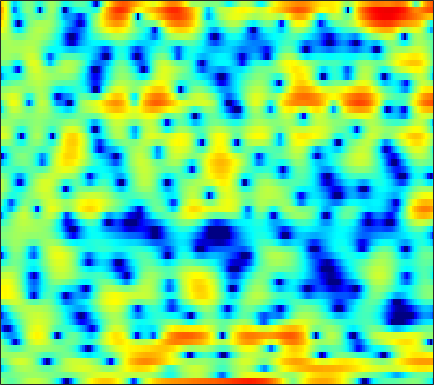

Data behind this chart, as committed beside it:
0.49232, -0.065282, -0.74899, -1.2225, -1.3991, -1.4059, -1.1285, -0.77074, -0.15985, 0.42543, 0.98567, 1.3529, 1.7594, 2.0821, 2.2437, 2.3645, 2.3707, 2.2885, 2.107, 1.8109, 1.3695, 0.95042, 0.25491, -0.67762
-1.377, -1.285, -1.137, -0.9459, -0.7944, -0.565, -0.3237, -0.1433, 0.08678, 0.3134, 0.5099, 0.6435, 0.7819, 0.872, 0.9161, 0.9362, 0.9087, 0.8657, 0.774, 0.6349, 0.4725, 0.3326, 0.1403, -0.06152
-6.974, -5.586, -3.895, -2.503, -1.623, -0.6413, 0.1198, 0.5868, 1.045, 1.374, 1.557, 1.607, 1.563, 1.412, 1.216, 0.8661, 0.4678, 0.1267, -0.3396, -0.7614, -1.096, -1.206, -1.205, -1.031
-2.153, -1.452, -0.4817, 0.4238, 1.017, 1.707, 2.24, 2.538, 2.801, 2.916, 2.879, 2.735, 2.395, 1.861, 1.317, 0.3459, -0.9464, -2.215, -4.452, -7.683, -13.05, -20.55, -16.43, -9.486
0.7846, 0.7636, 0.7659, 0.82, 0.866, 0.9475, 1.037, 1.097, 1.166, 1.213, 1.205, 1.164, 1.028, 0.8176, 0.5977, 0.2227, -0.2397, -0.6148, -1.195, -1.689, -2.068, -2.239, -2.276, -2.117
0.5898, 0.1296, -0.4811, -1.073, -1.476, -1.891, -2.074, -2.028, -1.767, -1.31, -0.7777, -0.3305, 0.2078, 0.6432, 0.9014, 1.135, 1.252, 1.279, 1.228, 1.104, 0.9398, 0.7895, 0.586, 0.3888
-0.3799, -1.361, -2.912, -4.871, -6.749, -10.11, -14.88, -16.43, -11.11, -6.518, -3.404, -1.636, 0.1991, 1.549, 2.319, 3.05, 3.472, 3.611, 3.582, 3.3, 2.785, 2.28, 1.448, 0.5186
-4.537, -5.92, -7.567, -8.637, -8.942, -8.872, -8.3, -7.459, -5.739, -3.621, -1.492, -0.05065, 1.613, 2.928, 3.684, 4.402, 4.795, 4.88, 4.686, 4.125, 3.182, 2.162, 0.2579, -2.464
-10.48, -12.82, -16.57, -17.69, -14.98, -11.07, -8.085, -6.229, -4.141, -2.366, -0.795, 0.2505, 1.438, 2.409, 2.981, 3.548, 3.853, 3.923, 3.807, 3.458, 2.865, 2.292, 1.361, 0.3249
-9.345, -9.223, -8.76, -7.996, -7.247, -6.061, -4.745, -3.746, -2.459, -1.261, -0.1989, 0.5163, 1.339, 2.004, 2.389, 2.776, 3.002, 3.075, 3.025, 2.835, 2.509, 2.186, 1.666, 1.068
-13.06, -10.85, -8.44, -6.479, -5.231, -3.8, -2.57, -1.739, -0.7821, 0.05045, 0.758, 1.202, 1.691, 2.073, 2.291, 2.491, 2.587, 2.599, 2.523, 2.349, 2.073, 1.812, 1.376, 0.8422
-7.642, -6.184, -4.357, -2.823, -1.859, -0.8027, 0.02422, 0.5129, 1.016, 1.367, 1.587, 1.692, 1.761, 1.78, 1.775, 1.747, 1.706, 1.679, 1.607, 1.482, 1.273, 1.045, 0.631, 0.09556
0.9692, 1.284, 1.718, 2.128, 2.374, 2.597, 2.667, 2.612, 2.379, 1.967, 1.376, 0.8413, 0.06736, -0.7097, -1.18, -1.528, -1.516, -1.326, -0.9695, -0.6271, -0.4152, -0.3972, -0.6058, -1.103
4.524, 4.601, 4.633, 4.573, 4.442, 4.133, 3.636, 3.12, 2.214, 1.002, -0.5759, -2.078, -4.681, -8.344, -12.11, -16.5, -12.29, -8.99, -5.982, -4.054, -2.827, -2.28, -1.972, -2.143
4.629, 4.722, 4.714, 4.548, 4.306, 3.816, 3.11, 2.424, 1.293, -0.1007, -1.782, -3.224, -5.327, -7.458, -8.812, -9.686, -9.189, -8.182, -6.561, -5.024, -3.755, -3.017, -2.336, -1.989
3.546, 3.786, 3.931, 3.862, 3.669, 3.212, 2.522, 1.847, 0.708, -0.7009, -2.389, -3.826, -5.945, -8.144, -9.6, -10.67, -10.18, -9.012, -7.096, -5.236, -3.623, -2.602, -1.517, -0.7274
1.879, 2.258, 2.567, 2.656, 2.583, 2.291, 1.767, 1.216, 0.2459, -1.016, -2.623, -4.106, -6.567, -9.862, -13.12, -17.17, -14.24, -10.84, -7.355, -4.806, -2.852, -1.674, -0.4097, 0.5578
-0.4638, -0.09907, 0.3015, 0.5802, 0.6879, 0.6828, 0.4835, 0.2005, -0.3548, -1.103, -2.01, -2.765, -3.802, -4.731, -5.239, -5.507, -5.218, -4.666, -3.643, -2.473, -1.301, -0.478, 0.5032, 1.322
-4.023, -3.507, -2.641, -1.781, -1.242, -0.7352, -0.4951, -0.498, -0.7257, -1.192, -1.848, -2.421, -3.213, -3.896, -4.239, -4.344, -3.989, -3.464, -2.519, -1.44, -0.3547, 0.4076, 1.315, 2.068
-14.79, -10.05, -5.991, -3.441, -2.135, -0.9781, -0.3474, -0.1767, -0.3172, -0.8614, -1.834, -2.876, -4.746, -7.234, -9.341, -10.89, -8.944, -6.622, -3.87, -1.697, -0.00796, 1.007, 2.079, 2.875
-5.528, -4.634, -3.115, -1.703, -0.8406, -0.002463, 0.4793, 0.6142, 0.4836, -0.007985, -0.8897, -1.84, -3.535, -5.744, -7.517, -8.72, -7.23, -5.314, -2.932, -1.03, 0.4229, 1.26, 2.098, 2.659
-0.9719, -0.7726, -0.399, 0.02836, 0.3369, 0.6775, 0.8995, 0.9718, 0.9286, 0.7211, 0.367, 0.02383, -0.4824, -0.9556, -1.214, -1.341, -1.175, -0.8872, -0.3782, 0.1582, 0.6236, 0.8897, 1.101, 1.136
-0.09436, 0.0177, 0.2194, 0.4538, 0.6344, 0.8619, 1.046, 1.143, 1.211, 1.208, 1.14, 1.057, 0.9187, 0.7815, 0.6927, 0.6129, 0.5788, 0.5756, 0.5827, 0.5668, 0.4894, 0.3671, 0.08888, -0.3504
-0.6423, -0.5165, -0.2551, 0.0748, 0.3402, 0.6885, 1.002, 1.203, 1.41, 1.548, 1.611, 1.616, 1.574, 1.488, 1.409, 1.293, 1.174, 1.083, 0.9438, 0.7638, 0.505, 0.2315, -0.2712, -0.9726
-3.076, -2.641, -1.863, -1.042, -0.4623, 0.2334, 0.8386, 1.226, 1.644, 1.93, 2.072, 2.08, 1.976, 1.762, 1.563, 1.293, 1.08, 0.9942, 0.9649, 0.9833, 0.9477, 0.8277, 0.4768, -0.1649
-10.14, -6.763, -4.208, -2.672, -1.811, -0.8123, 0.156, 0.8476, 1.647, 2.233, 2.517, 2.487, 2.115, 1.339, 0.5122, -0.7533, -1.71, -1.795, -0.9688, 0.2923, 1.404, 1.981, 2.349, 2.249
-4.282, -4.629, -5.367, -6.686, -7.692, -7.468, -5.106, -3.091, -0.9159, 0.5543, 1.351, 1.532, 1.167, 0.005116, -1.574, -5.191, -12.45, -14.56, -5.934, -1.44, 1.149, 2.386, 3.376, 3.795
-1.363, -2.758, -5.054, -8.075, -10.6, -11.4, -8.252, -5.869, -3.444, -1.794, -0.7285, -0.2469, 0.0193, -0.07804, -0.3246, -0.7375, -0.9589, -0.8016, -0.1113, 0.8687, 1.813, 2.375, 2.869, 3.058
0.7581, -0.1852, -1.444, -2.581, -3.236, -3.721, -3.739, -3.51, -3.002, -2.358, -1.681, -1.189, -0.5648, -0.02485, 0.3353, 0.767, 1.176, 1.478, 1.874, 2.23, 2.497, 2.592, 2.545, 2.253
2.109, 1.37, 0.337, -0.7359, -1.553, -2.626, -3.612, -4.219, -4.67, -4.537, -3.809, -3.012, -1.822, -0.674, 0.1042, 0.9994, 1.742, 2.198, 2.663, 2.969, 3.09, 3.054, 2.795, 2.254
2.03, 1.381, 0.3643, -0.8791, -2.01, -3.902, -6.474, -9.135, -14.22, -16.16, -10.49, -7.231, -4.196, -2.035, -0.8033, 0.4735, 1.426, 1.975, 2.534, 2.91, 3.113, 3.154, 3.043, 2.723
0.3684, -0.04992, -0.7302, -1.578, -2.358, -3.649, -5.275, -6.651, -8.233, -8.483, -7.09, -5.634, -3.787, -2.283, -1.388, -0.46, 0.222, 0.618, 1.052, 1.419, 1.757, 1.979, 2.232, 2.401
-2.307, -2.331, -2.312, -2.285, -2.306, -2.409, -2.564, -2.681, -2.748, -2.658, -2.389, -2.123, -1.756, -1.48, -1.372, -1.385, -1.53, -1.69, -1.832, -1.706, -1.215, -0.6294, 0.286, 1.208
-7.657, -6.908, -5.383, -3.901, -2.98, -2.022, -1.316, -0.9356, -0.5812, -0.3564, -0.2533, -0.2528, -0.4106, -0.8065, -1.307, -2.341, -3.935, -5.605, -8.556, -10.86, -8.728, -5.93, -2.797, -0.4383
-21.11, -13.69, -8.3, -5.211, -3.639, -2.16, -1.19, -0.6829, -0.2355, 0.02098, 0.1074, 0.06509, -0.1553, -0.6014, -1.135, -2.179, -3.728, -5.265, -7.659, -9.22, -7.859, -5.755, -3.083, -0.8845
-4.987, -4.557, -3.662, -2.744, -2.157, -1.584, -1.265, -1.147, -1.069, -1.011, -0.9116, -0.8285, -0.7236, -0.7024, -0.7829, -1.041, -1.458, -1.83, -2.286, -2.554, -2.509, -2.258, -1.674, -0.8769
0.7222, 0.7047, 0.6287, 0.4462, 0.1702, -0.4526, -1.354, -2.212, -3.399, -4.156, -3.93, -3.185, -1.957, -0.8849, -0.2836, 0.2109, 0.3926, 0.3341, 0.01153, -0.543, -1.316, -2.041, -3.063, -3.734
3.451, 3.301, 2.93, 2.309, 1.619, 0.3011, -1.673, -3.846, -8.574, -20.61, -13.77, -7.745, -3.567, -1.151, 0.02363, 1.001, 1.44, 1.47, 1.121, 0.2917, -1.15, -2.801, -6.324, -13.45
2.569, 2.461, 2.178, 1.697, 1.208, 0.3593, -0.7438, -1.679, -2.867, -3.621, -3.493, -2.875, -1.801, -0.7608, -0.1135, 0.5067, 0.8227, 0.8634, 0.6692, 0.1762, -0.5913, -1.288, -2.236, -2.889
0.7751, 0.8214, 0.8425, 0.7953, 0.6996, 0.4809, 0.1735, -0.06965, -0.374, -0.5873, -0.6403, -0.5615, -0.3634, -0.09556, 0.1051, 0.3325, 0.478, 0.5095, 0.4343, 0.2384, -0.04988, -0.2981, -0.6288, -0.8756
-1.388, -0.9508, -0.296, 0.3036, 0.6423, 0.9191, 1.034, 1.012, 0.8722, 0.6768, 0.4622, 0.3238, 0.2299, 0.247, 0.3216, 0.4728, 0.6414, 0.7311, 0.7732, 0.7107, 0.5288, 0.3118, -0.04963, -0.4692
-6.036, -3.516, -0.9997, 0.6788, 1.525, 2.22, 2.49, 2.444, 2.107, 1.492, 0.6751, 0.01727, -0.679, -0.9076, -0.6913, -0.0571, 0.6605, 1.119, 1.521, 1.616, 1.398, 1.043, 0.3511, -0.5519
-2.992, -1.049, 1.098, 2.593, 3.35, 3.941, 4.032, 3.798, 3.03, 1.632, -0.5939, -3.099, -8.298, -11.64, -7.341, -2.782, -0.09097, 1.163, 2.102, 2.353, 2.002, 1.362, -0.03137, -2.056
1.32, 1.676, 2.253, 2.806, 3.126, 3.344, 3.297, 3.056, 2.406, 1.343, -0.1549, -1.521, -3.281, -3.885, -3.108, -1.389, 0.155, 0.9781, 1.571, 1.623, 1.113, 0.3279, -1.339, -3.848
0.1411, 0.3061, 0.6064, 0.9358, 1.15, 1.335, 1.418, 1.387, 1.245, 1.001, 0.6875, 0.4859, 0.3101, 0.3306, 0.4905, 0.8322, 1.185, 1.38, 1.47, 1.306, 0.8495, 0.3044, -0.6685, -1.886
-3.572, -3.08, -2.385, -1.796, -1.455, -1.098, -0.8543, -0.694, -0.46, -0.1762, 0.1556, 0.4199, 0.7896, 1.161, 1.407, 1.679, 1.865, 1.926, 1.901, 1.723, 1.407, 1.098, 0.6114, 0.06668
-9.44, -7.142, -5.222, -4.213, -3.877, -3.803, -3.952, -3.981, -3.659, -2.817, -1.643, -0.7466, 0.3367, 1.204, 1.702, 2.157, 2.395, 2.443, 2.35, 2.123, 1.812, 1.555, 1.222, 0.9518
-6.022, -4.892, -3.923, -3.712, -4.104, -5.591, -8.528, -12.23, -14.62, -8.379, -3.966, -1.72, 0.3879, 1.766, 2.451, 2.981, 3.125, 3.014, 2.606, 1.983, 1.24, 0.6971, 0.1557, -0.02839
-0.2476, -0.2038, -0.2677, -0.6014, -1.121, -2.237, -3.705, -4.726, -4.872, -3.238, -1.033, 0.4028, 1.901, 2.909, 3.353, 3.562, 3.331, 2.855, 1.8, 0.1788, -2.1, -4.228, -6.946, -7.087
0.99, 1.078, 1.108, 1.013, 0.8755, 0.6585, 0.4531, 0.3983, 0.5305, 0.9095, 1.446, 1.877, 2.369, 2.689, 2.769, 2.604, 2.095, 1.45, 0.1807, -1.692, -4.331, -6.943, -10.76, -10.87
0.6205, 0.9152, 1.167, 1.287, 1.323, 1.332, 1.331, 1.354, 1.432, 1.57, 1.726, 1.858, 1.992, 2.029, 1.971, 1.741, 1.307, 0.8388, 0.01003, -1.017, -2.167, -3.009, -3.934, -4.488
0.7594, 1.07, 1.288, 1.351, 1.324, 1.226, 1.135, 1.082, 1.063, 1.114, 1.233, 1.334, 1.47, 1.56, 1.57, 1.498, 1.297, 1.055, 0.6155, 0.07237, -0.5561, -1.06, -1.749, -2.469
2.009, 2.013, 1.814, 1.425, 1.042, 0.4798, -0.05243, -0.3604, -0.5652, -0.5019, -0.1855, 0.1286, 0.5809, 0.9991, 1.248, 1.467, 1.549, 1.519, 1.365, 1.079, 0.6729, 0.2851, -0.3356, -1.07
3.97, 3.491, 2.606, 1.406, 0.3109, -1.4, -3.327, -4.652, -5.555, -4.951, -3.501, -2.304, -0.9207, 0.1478, 0.765, 1.341, 1.696, 1.844, 1.903, 1.81, 1.581, 1.319, 0.83, 0.1922
5.774, 4.883, 3.388, 1.506, -0.2228, -3.127, -7.171, -11.88, -22.73, -12.3, -6.818, -4.331, -2.094, -0.6441, 0.07051, 0.6969, 1.046, 1.198, 1.317, 1.401, 1.424, 1.376, 1.16, 0.6978
7.138, 5.988, 4.135, 1.95, 0.1307, -2.284, -4.384, -5.405, -5.78, -4.999, -3.62, -2.527, -1.371, -0.6688, -0.5061, -0.6745, -1.174, -1.575, -1.74, -1.265, -0.4458, 0.1093, 0.5591, 0.5186
8.169, 6.883, 4.679, 1.769, -1.006, -5.816, -10.35, -9.447, -5.861, -3.198, -1.409, -0.5069, 0.1651, 0.1712, -0.2863, -1.813, -4.869, -9.064, -18, -8.292, -3.146, -1.018, 0.5585, 1.153
6.49, 5.458, 3.651, 1.319, -0.8143, -3.953, -6.239, -6.146, -4.424, -2.654, -1.272, -0.6149, -0.1271, -0.1068, -0.387, -1.178, -2.352, -3.255, -3.724, -2.859, -1.346, -0.3038, 0.6732, 1.108
